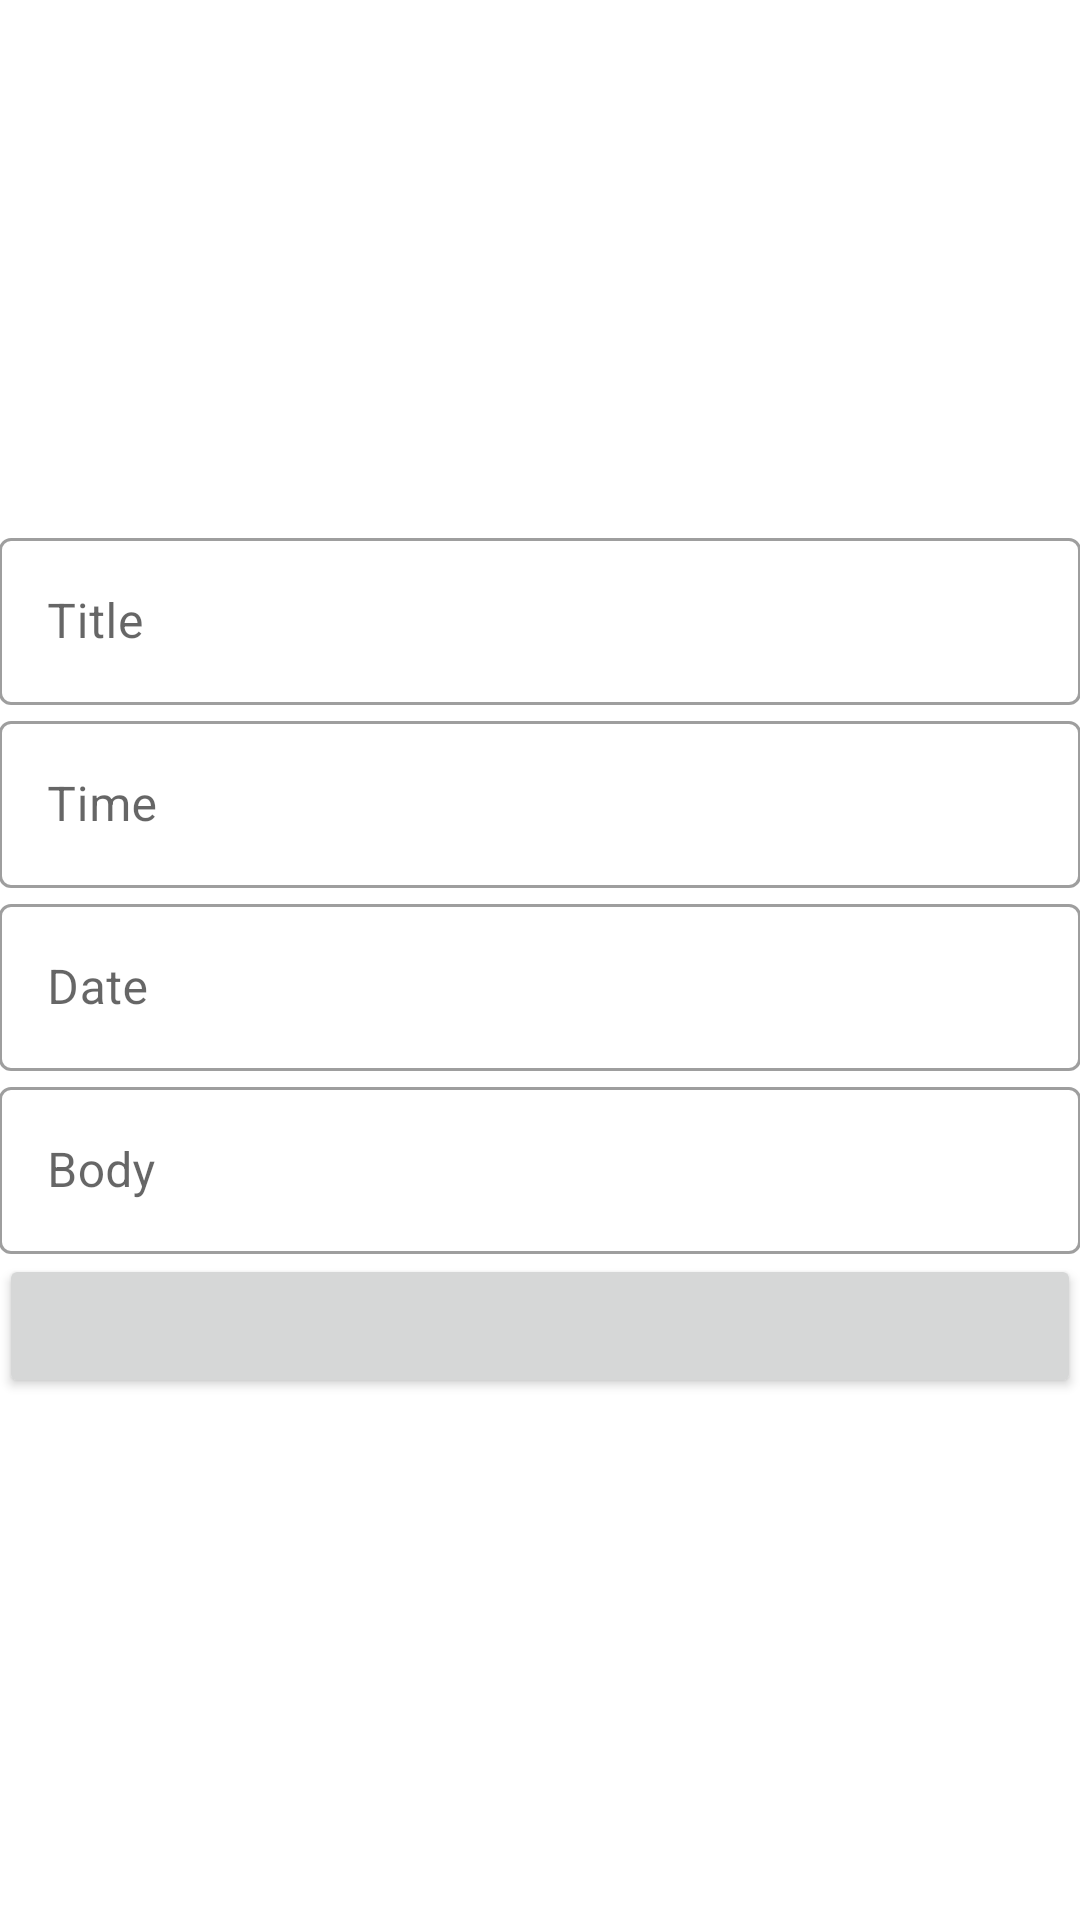

The Android layout XML behind this screen, and the referenced resources:
<!-- AndroidManifest.xml: application theme DailyTask -->
<!-- res/layout/bottom_sheet.xml -->
<?xml version="1.0" encoding="utf-8"?>
<LinearLayout
    android:id="@+id/bottomSheetContainer"
    xmlns:android="http://schemas.android.com/apk/res/android"
    xmlns:tools="http://schemas.android.com/tools"
    android:layout_width="match_parent"
    android:layout_height="match_parent"
    android:orientation="vertical"
    android:gravity="center"
    android:padding="@dimen/_24sdp">

    <com.google.android.material.textfield.TextInputLayout
        android:id="@+id/titleTextField"
        android:layout_width="match_parent"
        android:layout_height="wrap_content"
        android:hint="@string/title"
        style="@style/Widget.MaterialComponents.TextInputLayout.OutlinedBox">

        <com.google.android.material.textfield.TextInputEditText
            android:id="@+id/titleET"
            android:layout_width="match_parent"
            android:layout_height="wrap_content"
            android:inputType="textNoSuggestions"/>
    </com.google.android.material.textfield.TextInputLayout>

    <com.google.android.material.textfield.TextInputLayout
        android:id="@+id/timeTextField"
        android:layout_width="match_parent"
        android:layout_height="wrap_content"
        android:hint="@string/time"
        style="@style/Widget.MaterialComponents.TextInputLayout.OutlinedBox">

        <com.google.android.material.textfield.TextInputEditText
            android:id="@+id/timeET"
            android:layout_width="match_parent"
            android:layout_height="wrap_content"
            android:inputType="time"/>
    </com.google.android.material.textfield.TextInputLayout>

    <com.google.android.material.textfield.TextInputLayout
        android:id="@+id/dateTextField"
        android:layout_width="match_parent"
        android:layout_height="wrap_content"
        android:hint="@string/date"
        style="@style/Widget.MaterialComponents.TextInputLayout.OutlinedBox">

        <com.google.android.material.textfield.TextInputEditText
            android:id="@+id/dateET"
            android:layout_width="match_parent"
            android:layout_height="wrap_content"
            android:inputType="date"/>
    </com.google.android.material.textfield.TextInputLayout>

    <com.google.android.material.textfield.TextInputLayout
        android:id="@+id/bodyTextField"
        android:layout_width="match_parent"
        android:layout_height="wrap_content"
        android:hint="@string/body"
        style="@style/Widget.MaterialComponents.TextInputLayout.OutlinedBox">

        <com.google.android.material.textfield.TextInputEditText
            android:id="@+id/bodyET"
            android:layout_width="match_parent"
            android:layout_height="wrap_content"
            android:inputType="textNoSuggestions"/>
    </com.google.android.material.textfield.TextInputLayout>

    <Button
        android:id="@+id/bottomSheetBtn"
        android:layout_width="match_parent"
        android:layout_height="wrap_content"
        tools:text="@string/insert_task" />
</LinearLayout>
<!-- resources referenced by this layout -->
<resources>
  <string name="body">Body</string>
  <string name="date">Date</string>
  <string name="insert_task">Insert Task</string>
  <string name="time">Time</string>
  <string name="title">Title</string>
  <style name="DailyTask" parent="Theme.MaterialComponents.DayNight.DarkActionBar">
          
          <item name="colorPrimary">#E91E63</item>
          <item name="colorPrimaryVariant">#9E093B</item>
          <item name="colorOnPrimary">@color/white</item>
          
          <item name="colorSecondary">@color/teal_200</item>
          <item name="colorSecondaryVariant">@color/teal_700</item>
          <item name="colorOnSecondary">@color/black</item>
          
          <item name="android:statusBarColor" tools:targetApi="l">?attr/colorPrimaryVariant</item>
          
      </style>
  <!-- not gathered from this repository: default colours our renderer supplied (Android Studio template values) -->
  <color name="teal_200">#FF03DAC5</color>
  <color name="teal_700">#FF018786</color>
  <color name="black">#FF000000</color>
  <color name="white">#FFFFFFFF</color>
</resources>
